Run: headless pygame with SDL's dummy video driver; simulated clock (each Clock.tick advances the game by its frame time, no real sleeping); random seed 0; keys injected as events and as key.get_pressed() state; no mouse input.
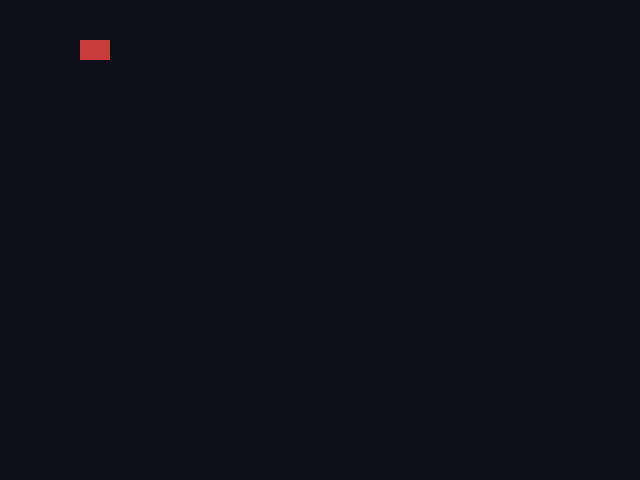
Frame 1 of 4 · flips 1–60 · no input
Frame 2 of 4 · flips 61–180 · tapped SPACE, RETURN · held RIGHT (→), D · screen unchanged from frame 1, image omitted
Frame 3 of 4 · flips 181–300 · held DOWN (↓), S · screen unchanged from frame 2, image omitted
Frame 4 of 4 · flips 301–420 · held LEFT (←), A, UP (↑), W · screen unchanged from frame 3, image omitted

The pygame program that drew these frames:

"""
CARD 15: Formation Movement (bounce & descend)
----------------------------------------------------
Teaches: the classic Space-Invaders-style movement — a row of enemies
that all move the same direction, bounce off the screen edge, and step
down a little each time they bounce. Every enemy runs the SAME code
independently, but because they all follow the same rule, they LOOK like
they're moving as one unit.

Two ways to write the same idea — try the first one, get it working,
then look at the second and see why it's the same thing with less state.

VERSION A (explicit direction flag):
    if self.moving_right:
        self.x += self.speed
        if self.x > self.original_x + 100:
            self.moving_right = False
            self.y += 20
    else:
        self.x -= self.speed
        if self.x < self.original_x - 100:
            self.moving_right = True
            self.y += 20

VERSION B (flip the sign of speed instead of tracking a flag):
    self.x += self.speed
    if abs(self.x - self.original_x) > 100:
        self.speed = -self.speed
        self.y += 20

Run this file. One enemy is defined below — it currently doesn't move.
"""
import sys
import pygame

pygame.init()
screen = pygame.display.set_mode((640, 480))
pygame.display.set_caption("Card 15: Formation Movement")
clock = pygame.time.Clock()


class Enemy:
    def __init__(self, x, y, speed):
        self.x = x
        self.y = y
        self.speed = speed
        self.original_x = x

    def move(self):
        pass
        # TODO 1: implement Version A or Version B from the docstring above.
        # Either is fine — pick whichever makes more sense to you first.

    def draw(self, screen):
        pygame.draw.rect(screen, (200, 60, 60), (self.x, self.y, 30, 20))


# TODO 2: Make a LIST of several Enemy objects in a row (reuses card 09 +
# 13) — e.g. Enemy(80 * i, 40, 2) for i in range(6)
enemies = [Enemy(80, 40, 2)]

while True:
    for event in pygame.event.get():
        if event.type == pygame.QUIT:
            sys.exit()

    for enemy in enemies:
        enemy.move()

    # TODO 3 (bonus): once any enemy's .y passes some value (say 400),
    # that's a "the enemies reached you" lose condition — this is exactly
    # how the Space Invaders tutorial checks for player death. Try wiring
    # it up with card 11's game-state pattern.

    screen.fill((15, 15, 25))
    for enemy in enemies:
        enemy.draw(screen)
    pygame.display.update()
    clock.tick(60)
